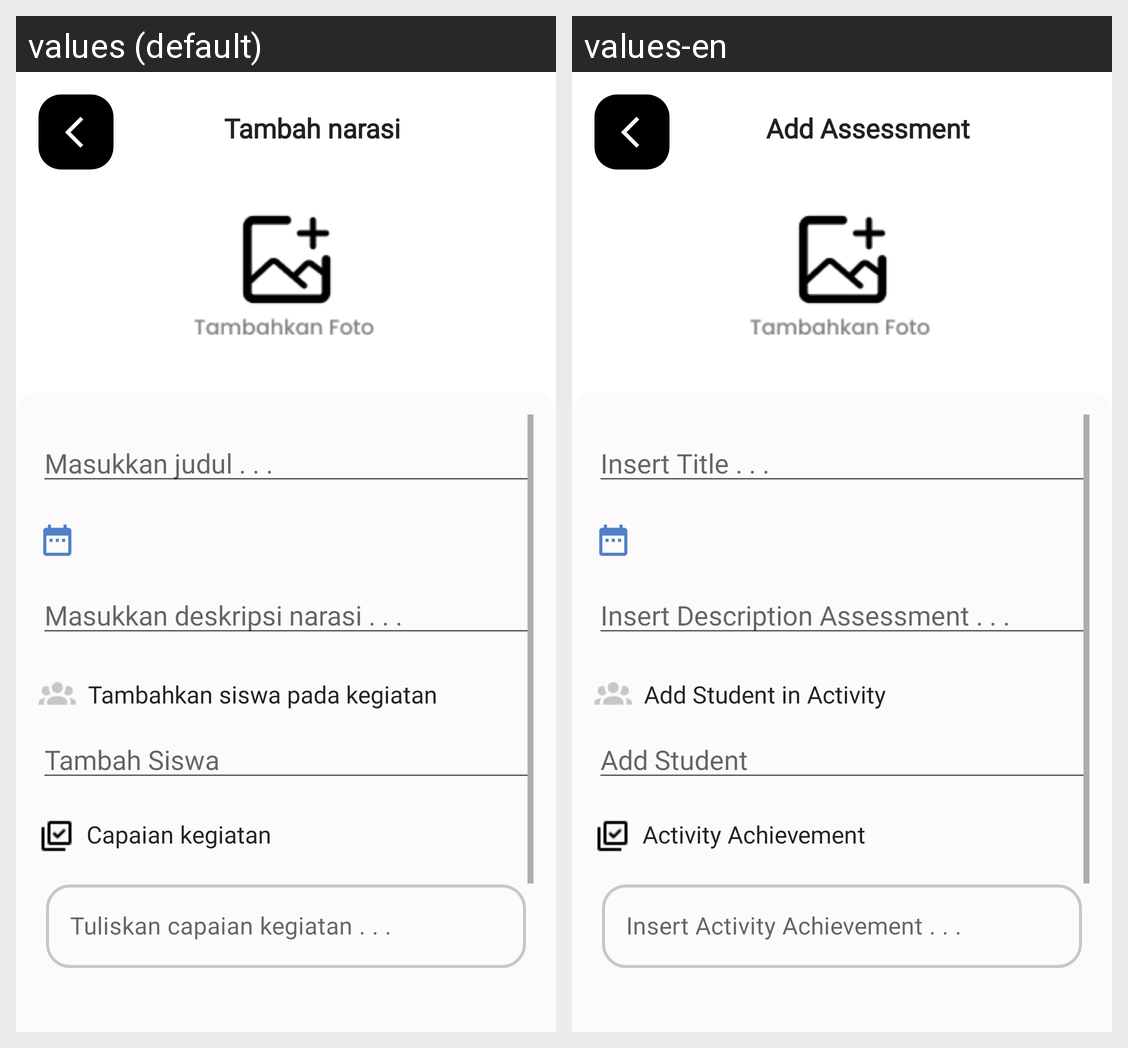

The Android screen above is rendered under two locales of the same app. Produce the string resources it draws, with the default and per-locale values.
Android screen res/layout/activity_create_update_asesment.xml rendered under 2 locales, left to right: values (default), values-en. Device: Nexus 5 (rendered at 1080×1920; each locale shown at half size, 540×960, under a caption strip naming it); theme Theme.OurApp.
Strings drawn on this screen, with the default value and each locale's value (text and hints the layout hard-codes, and strings that could not be matched under every locale, appear in the picture but are not listed):

add_asesment
  values: Tambah narasi
  values-en: Add Assessment

hint_tittle
  values: Masukkan judul . . .
  values-en: Insert Title . . .

hint_description
  values: Masukkan deskripsi narasi . . .
  values-en: Insert Description Assessment . . .

add_student_activity
  values: Tambahkan siswa pada kegiatan
  values-en: Add Student in Activity

add_student
  values: Tambah Siswa
  values-en: Add Student

activity_achievement
  values: Capaian kegiatan
  values-en: Activity Achievement

hint_activity_achievement
  values: Tuliskan capaian kegiatan . . .
  values-en: Insert Activity Achievement . . .
